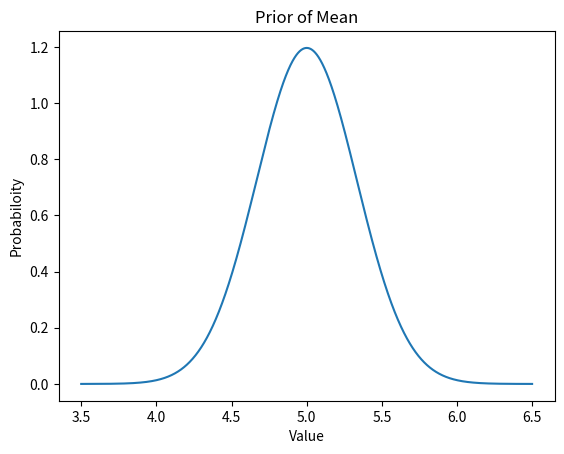

Write the Python code that produced this figure.
'''
Created on 2013-6-5

[redacted]
'''

if __name__ == '__main__':
    
    import matplotlib.pyplot as plt
    import scipy.stats
    import numpy as np
    import math

    def meanRef(x):
        
        post_mean = 5
        post_var = 1.0/9.0
        num = len(x)
        y = np.zeros(num)
        for i in range(num):
            y[i] = (1 / (2 * math.pi * post_var)**0.5) * math.exp(- (x[i] - post_mean)**2 / (2 * post_var) )
        
        return y
    
    def varianceRef(x):
        
        post_alpha = 11
        post_beta = 2.5
        rv = scipy.stats.invgamma(post_alpha, scale=post_beta)
        num = len(x)
        y = np.zeros(num)
        for i in range(num):
            if x[i] > 0 :
                #y[i] = rv.pdf(x[i])
                y[i] = post_beta**post_alpha / math.gamma(post_alpha) * x[i]**(-post_alpha - 1) * math.exp(-post_beta / x[i])  
            else:
                y[i] = 0 
        return y
    
    x = np.arange(3.5,6.5,0.001)
    h = plt.plot(x, meanRef(x))
    plt.xlabel("Value")
    plt.ylabel("Probabiloity")
    plt.title("Prior of Mean")
    plt.show()